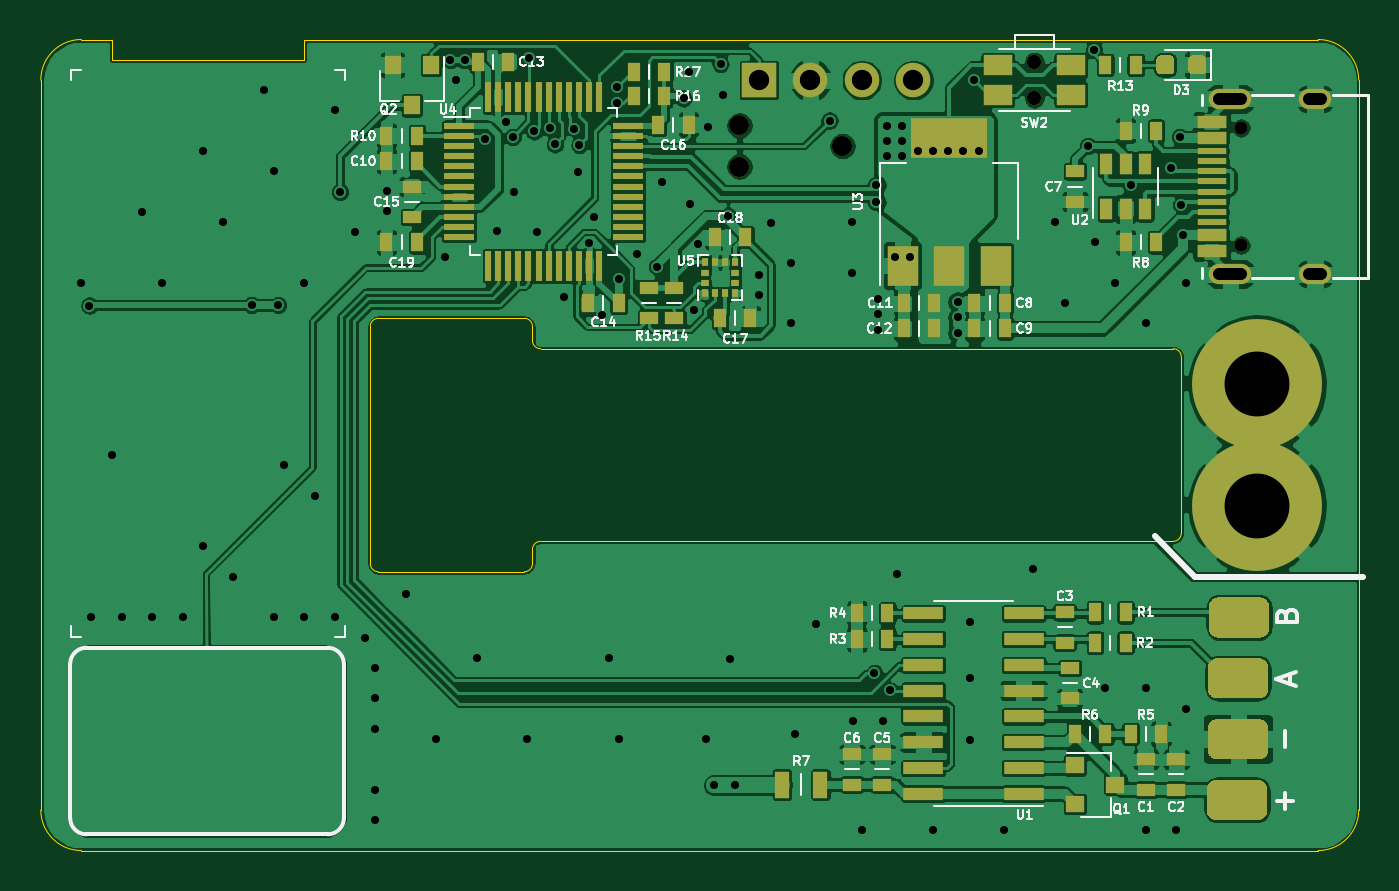
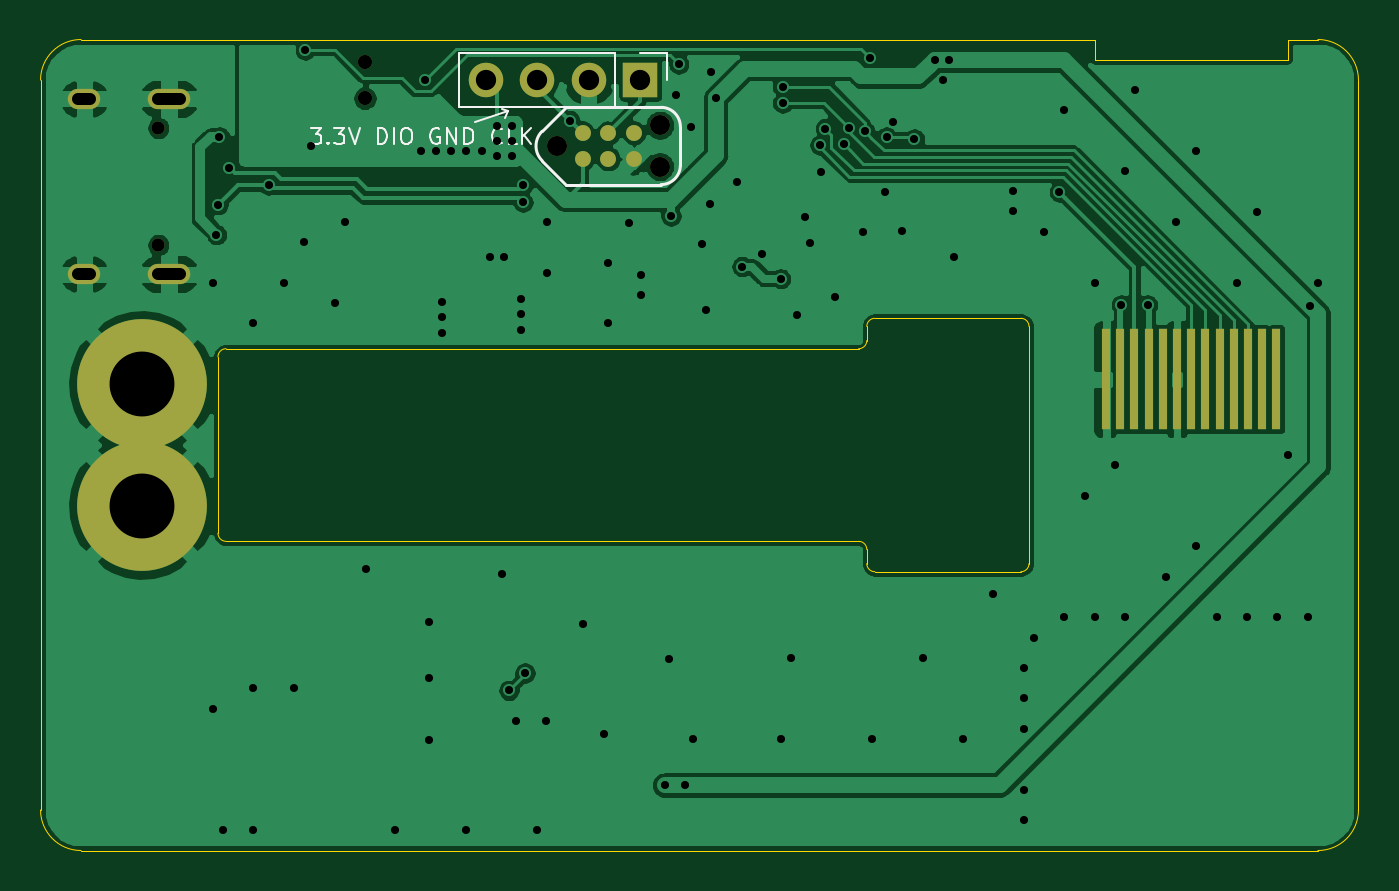
Circuit board: 11 layer files. Board 65.0 x 40.0 mm.
- bottom_copper: scale-B_Cu.gbl (89036 bytes)
- bottom_mask: scale-B_Mask.gbs (1720 bytes)
- paste: scale-B_Paste.gbp (874 bytes)
- bottom_silk: scale-B_SilkS.gbo (4710 bytes)
- outline: scale-Edge_Cuts.gm1 (2178 bytes)
- top_copper: scale-F_Cu.gtl (337939 bytes)
- top_mask: scale-F_Mask.gts (16979 bytes)
- paste: scale-F_Paste.gtp (16296 bytes)
- top_silk: scale-F_SilkS.gto (39962 bytes)
- drill: scale-NPTH.drl (486 bytes)
- drill: scale-PTH.drl (2842 bytes)

=== bottom_copper: scale-B_Cu.gbl (89036 bytes, source omitted) ===
=== bottom_mask: scale-B_Mask.gbs ===
G04 #@! TF.GenerationSoftware,KiCad,Pcbnew,5.1.5-52549c5~84~ubuntu19.10.1*
G04 #@! TF.CreationDate,2020-03-01T21:01:51+01:00*
G04 #@! TF.ProjectId,scale,7363616c-652e-46b6-9963-61645f706362,rev?*
G04 #@! TF.SameCoordinates,Original*
G04 #@! TF.FileFunction,Soldermask,Bot*
G04 #@! TF.FilePolarity,Negative*
%FSLAX46Y46*%
G04 Gerber Fmt 4.6, Leading zero omitted, Abs format (unit mm)*
G04 Created by KiCad (PCBNEW 5.1.5-52549c5~84~ubuntu19.10.1) date 2020-03-01 21:01:51*
%MOMM*%
%LPD*%
G04 APERTURE LIST*
%ADD10C,0.700000*%
%ADD11C,6.400000*%
%ADD12O,1.700000X1.700000*%
%ADD13R,1.700000X1.700000*%
%ADD14O,2.100000X1.000000*%
%ADD15O,1.600000X1.000000*%
%ADD16C,0.650000*%
%ADD17C,0.985520*%
%ADD18C,0.988060*%
%ADD19C,0.784860*%
%ADD20R,0.400000X5.000000*%
G04 APERTURE END LIST*
D10*
X109000000Y-81100000D03*
X109000000Y-82900000D03*
D11*
X120000000Y-97000000D03*
X120000000Y-103000000D03*
D12*
X103040000Y-82000000D03*
X100500000Y-82000000D03*
X97960000Y-82000000D03*
D13*
X95420000Y-82000000D03*
D14*
X118665000Y-91570000D03*
X118665000Y-82930000D03*
D15*
X122845000Y-91570000D03*
X122845000Y-82930000D03*
D16*
X119195000Y-84360000D03*
X119195000Y-90140000D03*
D17*
X94460000Y-86266000D03*
X94460000Y-84234000D03*
D18*
X99540000Y-85250000D03*
D19*
X95730000Y-84615000D03*
X95730000Y-85885000D03*
X97000000Y-84615000D03*
X97000000Y-85885000D03*
X98270000Y-84615000D03*
X98270000Y-85885000D03*
D20*
X71750000Y-96750000D03*
X71050000Y-96750000D03*
X70350000Y-96750000D03*
X69650000Y-96750000D03*
X68950000Y-96750000D03*
X68250000Y-96750000D03*
X67550000Y-96750000D03*
X66850000Y-96750000D03*
X66150000Y-96750000D03*
X65450000Y-96750000D03*
X64750000Y-96750000D03*
X72450000Y-96750000D03*
X64050000Y-96750000D03*
M02*

=== paste: scale-B_Paste.gbp ===
G04 #@! TF.GenerationSoftware,KiCad,Pcbnew,5.1.5-52549c5~84~ubuntu19.10.1*
G04 #@! TF.CreationDate,2020-03-01T21:01:51+01:00*
G04 #@! TF.ProjectId,scale,7363616c-652e-46b6-9963-61645f706362,rev?*
G04 #@! TF.SameCoordinates,Original*
G04 #@! TF.FileFunction,Paste,Bot*
G04 #@! TF.FilePolarity,Positive*
%FSLAX46Y46*%
G04 Gerber Fmt 4.6, Leading zero omitted, Abs format (unit mm)*
G04 Created by KiCad (PCBNEW 5.1.5-52549c5~84~ubuntu19.10.1) date 2020-03-01 21:01:51*
%MOMM*%
%LPD*%
G04 APERTURE LIST*
%ADD10R,0.400000X5.000000*%
G04 APERTURE END LIST*
D10*
X71750000Y-96750000D03*
X71050000Y-96750000D03*
X70350000Y-96750000D03*
X69650000Y-96750000D03*
X68950000Y-96750000D03*
X68250000Y-96750000D03*
X67550000Y-96750000D03*
X66850000Y-96750000D03*
X66150000Y-96750000D03*
X65450000Y-96750000D03*
X64750000Y-96750000D03*
X72450000Y-96750000D03*
X64050000Y-96750000D03*
M02*

=== bottom_silk: scale-B_SilkS.gbo ===
G04 #@! TF.GenerationSoftware,KiCad,Pcbnew,5.1.5-52549c5~84~ubuntu19.10.1*
G04 #@! TF.CreationDate,2020-03-01T21:01:51+01:00*
G04 #@! TF.ProjectId,scale,7363616c-652e-46b6-9963-61645f706362,rev?*
G04 #@! TF.SameCoordinates,Original*
G04 #@! TF.FileFunction,Legend,Bot*
G04 #@! TF.FilePolarity,Positive*
%FSLAX46Y46*%
G04 Gerber Fmt 4.6, Leading zero omitted, Abs format (unit mm)*
G04 Created by KiCad (PCBNEW 5.1.5-52549c5~84~ubuntu19.10.1) date 2020-03-01 21:01:51*
%MOMM*%
%LPD*%
G04 APERTURE LIST*
%ADD10C,0.120000*%
%ADD11C,0.100000*%
%ADD12C,0.127000*%
G04 APERTURE END LIST*
D10*
X101950000Y-83550000D02*
X102250000Y-83450000D01*
X101950000Y-83550000D02*
X102100000Y-83850000D01*
X103550000Y-84050000D02*
X101950000Y-83550000D01*
D11*
X111647619Y-84361904D02*
X111152380Y-84361904D01*
X111419047Y-84666666D01*
X111304761Y-84666666D01*
X111228571Y-84704761D01*
X111190476Y-84742857D01*
X111152380Y-84819047D01*
X111152380Y-85009523D01*
X111190476Y-85085714D01*
X111228571Y-85123809D01*
X111304761Y-85161904D01*
X111533333Y-85161904D01*
X111609523Y-85123809D01*
X111647619Y-85085714D01*
X110809523Y-85085714D02*
X110771428Y-85123809D01*
X110809523Y-85161904D01*
X110847619Y-85123809D01*
X110809523Y-85085714D01*
X110809523Y-85161904D01*
X110504761Y-84361904D02*
X110009523Y-84361904D01*
X110276190Y-84666666D01*
X110161904Y-84666666D01*
X110085714Y-84704761D01*
X110047619Y-84742857D01*
X110009523Y-84819047D01*
X110009523Y-85009523D01*
X110047619Y-85085714D01*
X110085714Y-85123809D01*
X110161904Y-85161904D01*
X110390476Y-85161904D01*
X110466666Y-85123809D01*
X110504761Y-85085714D01*
X109780952Y-84361904D02*
X109514285Y-85161904D01*
X109247619Y-84361904D01*
X108371428Y-85161904D02*
X108371428Y-84361904D01*
X108180952Y-84361904D01*
X108066666Y-84400000D01*
X107990476Y-84476190D01*
X107952380Y-84552380D01*
X107914285Y-84704761D01*
X107914285Y-84819047D01*
X107952380Y-84971428D01*
X107990476Y-85047619D01*
X108066666Y-85123809D01*
X108180952Y-85161904D01*
X108371428Y-85161904D01*
X107571428Y-85161904D02*
X107571428Y-84361904D01*
X107038095Y-84361904D02*
X106885714Y-84361904D01*
X106809523Y-84400000D01*
X106733333Y-84476190D01*
X106695238Y-84628571D01*
X106695238Y-84895238D01*
X106733333Y-85047619D01*
X106809523Y-85123809D01*
X106885714Y-85161904D01*
X107038095Y-85161904D01*
X107114285Y-85123809D01*
X107190476Y-85047619D01*
X107228571Y-84895238D01*
X107228571Y-84628571D01*
X107190476Y-84476190D01*
X107114285Y-84400000D01*
X107038095Y-84361904D01*
X105323809Y-84400000D02*
X105400000Y-84361904D01*
X105514285Y-84361904D01*
X105628571Y-84400000D01*
X105704761Y-84476190D01*
X105742857Y-84552380D01*
X105780952Y-84704761D01*
X105780952Y-84819047D01*
X105742857Y-84971428D01*
X105704761Y-85047619D01*
X105628571Y-85123809D01*
X105514285Y-85161904D01*
X105438095Y-85161904D01*
X105323809Y-85123809D01*
X105285714Y-85085714D01*
X105285714Y-84819047D01*
X105438095Y-84819047D01*
X104942857Y-85161904D02*
X104942857Y-84361904D01*
X104485714Y-85161904D01*
X104485714Y-84361904D01*
X104104761Y-85161904D02*
X104104761Y-84361904D01*
X103914285Y-84361904D01*
X103800000Y-84400000D01*
X103723809Y-84476190D01*
X103685714Y-84552380D01*
X103647619Y-84704761D01*
X103647619Y-84819047D01*
X103685714Y-84971428D01*
X103723809Y-85047619D01*
X103800000Y-85123809D01*
X103914285Y-85161904D01*
X104104761Y-85161904D01*
X102238095Y-85085714D02*
X102276190Y-85123809D01*
X102390476Y-85161904D01*
X102466666Y-85161904D01*
X102580952Y-85123809D01*
X102657142Y-85047619D01*
X102695238Y-84971428D01*
X102733333Y-84819047D01*
X102733333Y-84704761D01*
X102695238Y-84552380D01*
X102657142Y-84476190D01*
X102580952Y-84400000D01*
X102466666Y-84361904D01*
X102390476Y-84361904D01*
X102276190Y-84400000D01*
X102238095Y-84438095D01*
X101514285Y-85161904D02*
X101895238Y-85161904D01*
X101895238Y-84361904D01*
X101247619Y-85161904D02*
X101247619Y-84361904D01*
X100790476Y-85161904D02*
X101133333Y-84704761D01*
X100790476Y-84361904D02*
X101247619Y-84819047D01*
D10*
X94090000Y-80670000D02*
X94090000Y-82000000D01*
X95420000Y-80670000D02*
X94090000Y-80670000D01*
X96690000Y-80670000D02*
X96690000Y-83330000D01*
X96690000Y-83330000D02*
X104370000Y-83330000D01*
X96690000Y-80670000D02*
X104370000Y-80670000D01*
X104370000Y-80670000D02*
X104370000Y-83330000D01*
D12*
X93444000Y-84297500D02*
G75*
G02X94396500Y-83345000I952500J0D01*
G01*
X94396500Y-87155000D02*
G75*
G02X93444000Y-86202500I0J952500D01*
G01*
X93444000Y-84297500D02*
X93444000Y-86202500D01*
X100263900Y-84526100D02*
G75*
G02X100263900Y-85973900I-723900J-723900D01*
G01*
X100263900Y-84526100D02*
X99082800Y-83345000D01*
X100263900Y-85973900D02*
X99082800Y-87155000D01*
X94396500Y-83345000D02*
X99082800Y-83345000D01*
X94396500Y-87155000D02*
X99082800Y-87155000D01*
M02*

=== outline: scale-Edge_Cuts.gm1 ===
G04 #@! TF.GenerationSoftware,KiCad,Pcbnew,5.1.5-52549c5~84~ubuntu19.10.1*
G04 #@! TF.CreationDate,2020-03-01T21:01:51+01:00*
G04 #@! TF.ProjectId,scale,7363616c-652e-46b6-9963-61645f706362,rev?*
G04 #@! TF.SameCoordinates,Original*
G04 #@! TF.FileFunction,Profile,NP*
%FSLAX46Y46*%
G04 Gerber Fmt 4.6, Leading zero omitted, Abs format (unit mm)*
G04 Created by KiCad (PCBNEW 5.1.5-52549c5~84~ubuntu19.10.1) date 2020-03-01 21:01:51*
%MOMM*%
%LPD*%
G04 APERTURE LIST*
%ADD10C,0.050000*%
G04 APERTURE END LIST*
D10*
X76250000Y-94150000D02*
G75*
G02X76650000Y-93750000I400000J0D01*
G01*
X83850000Y-93750000D02*
G75*
G02X84250000Y-94150000I0J-400000D01*
G01*
X84650000Y-95250000D02*
G75*
G02X84250000Y-94850000I0J400000D01*
G01*
X115850000Y-95250000D02*
G75*
G02X116250000Y-95650000I0J-400000D01*
G01*
X116250000Y-104350000D02*
G75*
G02X115850000Y-104750000I-400000J0D01*
G01*
X84250000Y-105150000D02*
G75*
G02X84650000Y-104750000I400000J0D01*
G01*
X84250000Y-105850000D02*
G75*
G02X83850000Y-106250000I-400000J0D01*
G01*
X76650000Y-106250000D02*
G75*
G02X76250000Y-105850000I0J400000D01*
G01*
X62000000Y-120000001D02*
G75*
G02X59999999Y-118000000I0J2000001D01*
G01*
X59999999Y-82000000D02*
G75*
G02X62000000Y-79999999I2000001J0D01*
G01*
X123000000Y-79999999D02*
G75*
G02X125000001Y-82000000I0J-2000001D01*
G01*
X125000000Y-118000000D02*
G75*
G02X123000000Y-120000000I-2000000J0D01*
G01*
X84650000Y-95250000D02*
X115850000Y-95250000D01*
X84250000Y-94150000D02*
X84250000Y-94850000D01*
X76650000Y-93750000D02*
X83850000Y-93750000D01*
X76250000Y-105850000D02*
X76250000Y-94150000D01*
X83850000Y-106250000D02*
X76650000Y-106250000D01*
X84250000Y-105150000D02*
X84250000Y-105850000D01*
X115850000Y-104750000D02*
X84650000Y-104750000D01*
X116250000Y-95650000D02*
X116250000Y-104350000D01*
X62000000Y-80000000D02*
X63500000Y-80000000D01*
X73000000Y-81000000D02*
X73000000Y-80000000D01*
X63500000Y-81000000D02*
X73000000Y-81000000D01*
X63500000Y-80000000D02*
X63500000Y-81000000D01*
X62000000Y-120000000D02*
X123000000Y-120000000D01*
X59999999Y-82000000D02*
X60000000Y-118000000D01*
X123000000Y-80000000D02*
X73000000Y-80000000D01*
X125000000Y-118000000D02*
X125000000Y-82000000D01*
M02*

=== top_copper: scale-F_Cu.gtl (337939 bytes, source omitted) ===
=== top_mask: scale-F_Mask.gts (16979 bytes, source omitted) ===
=== paste: scale-F_Paste.gtp (16296 bytes, source omitted) ===
=== top_silk: scale-F_SilkS.gto (39962 bytes, source omitted) ===
=== drill: scale-NPTH.drl ===
M48
; DRILL file {KiCad 5.1.5-52549c5~84~ubuntu19.10.1} date So 01 Mär 2020 21:01:53 CET
; FORMAT={-:-/ absolute / inch / decimal}
; #@! TF.CreationDate,2020-03-01T21:01:53+01:00
; #@! TF.GenerationSoftware,Kicad,Pcbnew,5.1.5-52549c5~84~ubuntu19.10.1
; #@! TF.FileFunction,NonPlated,1,2,NPTH
FMAT,2
INCH
T1C0.0256
T2C0.0276
T3C0.0388
T4C0.0389
%
G90
G05
T1
X4.6927Y-3.3213
X4.6927Y-3.5488
T2
X4.2913Y-3.1929
X4.2913Y-3.2638
T3
X3.7189Y-3.3163
X3.7189Y-3.3963
T4
X3.9189Y-3.3563
T0
M30

=== drill: scale-PTH.drl ===
M48
; DRILL file {KiCad 5.1.5-52549c5~84~ubuntu19.10.1} date So 01 Mär 2020 21:01:53 CET
; FORMAT={-:-/ absolute / inch / decimal}
; #@! TF.CreationDate,2020-03-01T21:01:53+01:00
; #@! TF.GenerationSoftware,Kicad,Pcbnew,5.1.5-52549c5~84~ubuntu19.10.1
; #@! TF.FileFunction,Plated,1,2,PTH
FMAT,2
INCH
T1C0.0157
T2C0.0236
T3C0.0394
T4C0.1260
%
G90
G05
T1
X2.4409Y-3.622
X2.4567Y-3.6663
X2.4606Y-4.2717
X2.5Y-3.9567
X2.5197Y-4.2717
X2.5591Y-3.4843
X2.5787Y-4.2717
X2.5984Y-3.622
X2.6378Y-4.2717
X2.6772Y-3.3661
X2.6772Y-4.1339
X2.7165Y-3.5039
X2.7362Y-4.1929
X2.7717Y-3.6654
X2.7953Y-3.248
X2.815Y-3.4055
X2.815Y-4.2717
X2.8228Y-3.6654
X2.8346Y-3.9764
X2.874Y-3.622
X2.874Y-4.2717
X2.8937Y-4.0354
X2.9331Y-3.2874
X2.9331Y-4.2717
X2.9429Y-3.4459
X2.9724Y-3.5236
X2.9921Y-4.311
X3.0118Y-4.3701
X3.0118Y-4.4291
X3.0118Y-4.4882
X3.0118Y-4.6063
X3.0118Y-4.6654
X3.0335Y-3.4429
X3.0335Y-3.4823
X3.0709Y-4.2264
X3.1299Y-4.5079
X3.1476Y-3.5728
X3.1575Y-3.189
X3.1693Y-3.2283
X3.185Y-3.189
X3.2087Y-4.3504
X3.2244Y-3.3425
X3.248Y-3.5217
X3.2657Y-3.3091
X3.2785Y-3.3386
X3.2815Y-3.4449
X3.3071Y-4.5079
X3.311Y-3.185
X3.3203Y-3.3282
X3.3248Y-3.5236
X3.3512Y-3.3221
X3.3606Y-3.3533
X3.378Y-3.6496
X3.3973Y-3.3225
X3.4055Y-3.4075
X3.4079Y-3.3543
X3.4267Y-3.5456
X3.437Y-3.4941
X3.4528Y-3.685
X3.4646Y-4.3504
X3.4803Y-3.2417
X3.4803Y-3.2732
X3.4843Y-3.6142
X3.4843Y-4.5079
X3.5197Y-3.5669
X3.5591Y-3.5906
X3.5689Y-3.4272
X3.6102Y-3.2638
X3.6201Y-3.2126
X3.622Y-3.4685
X3.6298Y-3.6742
X3.6378Y-3.5472
X3.6535Y-4.5079
X3.6575Y-3.3189
X3.6693Y-4.5974
X3.6821Y-3.1969
X3.687Y-3.2579
X3.6969Y-3.4921
X3.7008Y-4.3524
X3.7096Y-4.5974
X3.7559Y-3.6063
X3.7559Y-3.6457
X3.7795Y-3.5059
X3.8189Y-3.5827
X3.8189Y-3.7008
X3.8268Y-4.498
X3.8681Y-4.2854
X3.8937Y-3.3071
X3.937Y-3.5039
X3.937Y-3.6024
X3.939Y-4.4724
X3.9567Y-4.685
X3.981Y-4.38
X3.9843Y-3.4321
X3.9843Y-3.4656
X3.9882Y-3.6535
X3.9882Y-3.6831
X3.9882Y-3.7136
X3.998Y-4.4724
X4.0059Y-3.3169
X4.0059Y-3.3465
X4.0059Y-3.376
X4.0118Y-4.4134
X4.0207Y-3.5728
X4.0256Y-4.187
X4.0354Y-3.3169
X4.0354Y-3.3465
X4.0354Y-3.376
X4.0492Y-3.5728
X4.065Y-3.3661
X4.0945Y-3.3661
X4.0945Y-4.685
X4.124Y-3.3661
X4.1427Y-3.6594
X4.1427Y-3.689
X4.1427Y-3.7195
X4.1535Y-3.3661
X4.1673Y-4.2815
X4.1673Y-4.3898
X4.1673Y-4.5098
X4.1746Y-3.2278
X4.1831Y-3.3661
X4.2323Y-4.685
X4.2894Y-4.1772
X4.3307Y-3.5039
X4.3504Y-3.6614
X4.3957Y-3.3563
X4.4072Y-3.1703
X4.4094Y-3.5433
X4.4291Y-4.4094
X4.4488Y-3.622
X4.4783Y-3.4323
X4.5079Y-3.7008
X4.5079Y-4.4094
X4.5079Y-4.685
X4.5561Y-3.3986
X4.5669Y-4.685
X4.5738Y-3.3386
X4.5765Y-3.4705
X4.5797Y-3.5285
X4.5866Y-3.622
X4.5866Y-4.4488
T3
X3.7567Y-3.2283
X3.8567Y-3.2283
X3.9567Y-3.2283
X4.0567Y-3.2283
T4
X4.7244Y-3.8189
X4.7244Y-4.0551
T2
X4.6502Y-3.265G85X4.6935Y-3.265
G05
X4.6502Y-3.6051G85X4.6935Y-3.6051
G05
X4.8246Y-3.265G85X4.8482Y-3.265
G05
X4.8246Y-3.6051G85X4.8482Y-3.6051
G05
T0
M30
